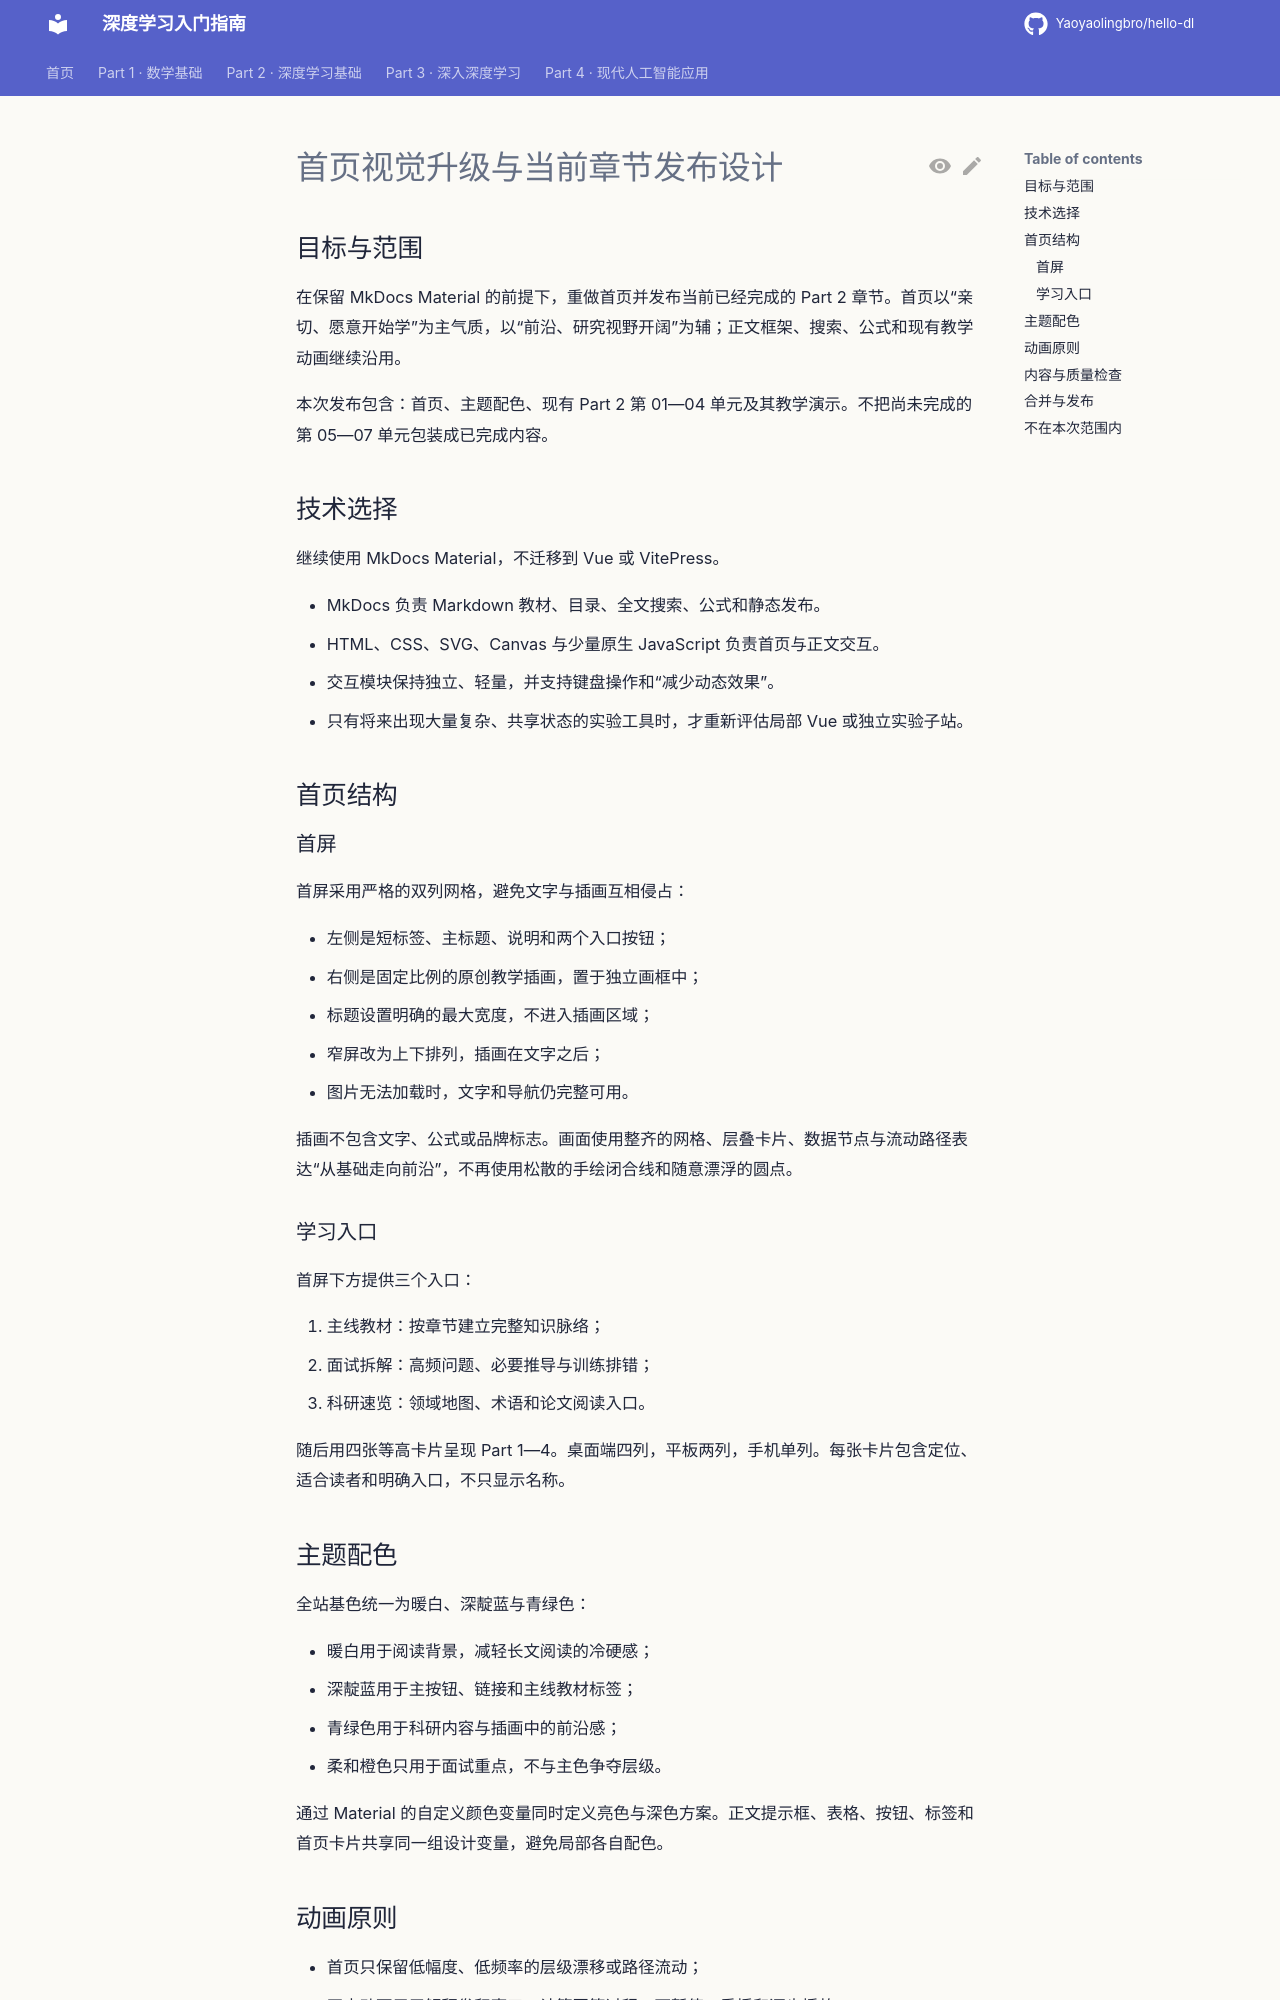

repository: Yaoyaolingbro/hello-dl · page: superpowers/specs/2026-09-13-homepage-and-release-design/index.html · generator: mkdocs

---
title: 首页视觉升级与当前章节发布设计
date: 2026-09-13
status: approved
---

# 首页视觉升级与当前章节发布设计

## 目标与范围

在保留 MkDocs Material 的前提下，重做首页并发布当前已经完成的 Part 2 章节。首页以“亲切、愿意开始学”为主气质，以“前沿、研究视野开阔”为辅；正文框架、搜索、公式和现有教学动画继续沿用。

本次发布包含：首页、主题配色、现有 Part 2 第 01—04 单元及其教学演示。不把尚未完成的第 05—07 单元包装成已完成内容。

## 技术选择

继续使用 MkDocs Material，不迁移到 Vue 或 VitePress。

- MkDocs 负责 Markdown 教材、目录、全文搜索、公式和静态发布。
- HTML、CSS、SVG、Canvas 与少量原生 JavaScript 负责首页与正文交互。
- 交互模块保持独立、轻量，并支持键盘操作和“减少动态效果”。
- 只有将来出现大量复杂、共享状态的实验工具时，才重新评估局部 Vue 或独立实验子站。

## 首页结构

### 首屏

首屏采用严格的双列网格，避免文字与插画互相侵占：

- 左侧是短标签、主标题、说明和两个入口按钮；
- 右侧是固定比例的原创教学插画，置于独立画框中；
- 标题设置明确的最大宽度，不进入插画区域；
- 窄屏改为上下排列，插画在文字之后；
- 图片无法加载时，文字和导航仍完整可用。

插画不包含文字、公式或品牌标志。画面使用整齐的网格、层叠卡片、数据节点与流动路径表达“从基础走向前沿”，不再使用松散的手绘闭合线和随意漂浮的圆点。

### 学习入口

首屏下方提供三个入口：

1. 主线教材：按章节建立完整知识脉络；
2. 面试拆解：高频问题、必要推导与训练排错；
3. 科研速览：领域地图、术语和论文阅读入口。

随后用四张等高卡片呈现 Part 1—4。桌面端四列，平板两列，手机单列。每张卡片包含定位、适合读者和明确入口，不只显示名称。
